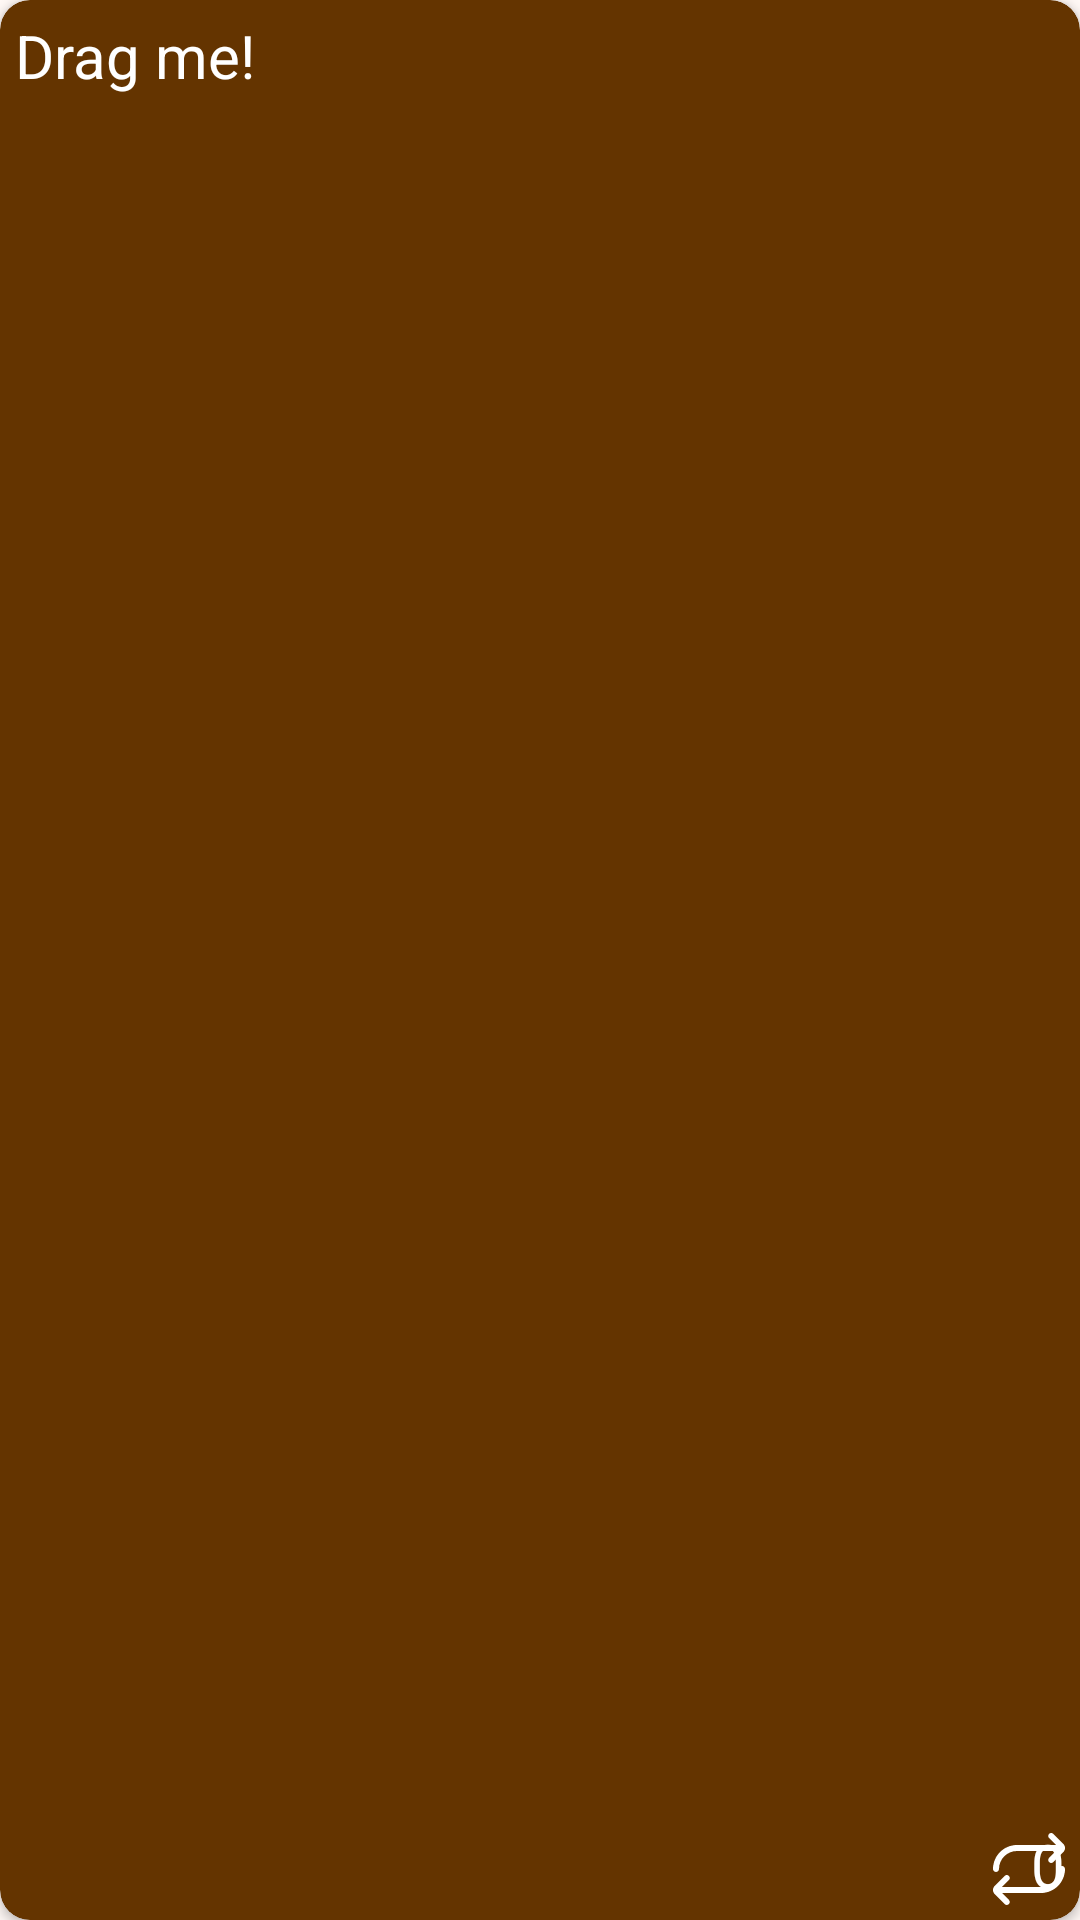

Here is an Android app screen rendered from its layout file. Give the layout XML and the strings, colors and styles it references.
<!-- AndroidManifest.xml: application theme Theme.StudySwipe -->
<!-- res/layout/fragment_card.xml -->
<?xml version="1.0" encoding="utf-8"?>
<androidx.cardview.widget.CardView xmlns:android="http://schemas.android.com/apk/res/android"
    xmlns:app="http://schemas.android.com/apk/res-auto"
    android:id="@+id/card_view"
    android:layout_width="320dp"
    android:layout_height="200dp"
    app:layout_constraintBottom_toBottomOf="parent"
    app:layout_constraintLeft_toLeftOf="parent"
    app:layout_constraintRight_toRightOf="parent"
    app:layout_constraintTop_toTopOf="parent"
    app:cardBackgroundColor="?attr/colorPrimary"
    app:cardCornerRadius="10dp"
    >

    <androidx.constraintlayout.widget.ConstraintLayout
        android:layout_width="match_parent"
        android:layout_height="match_parent">

        <TextView
            android:id="@+id/questionText"
            android:textColor="@color/design_default_color_on_primary"
            android:layout_width="match_parent"
            android:layout_height="match_parent"
            android:layout_marginStart="5dp"
            android:layout_marginTop="5dp"
            android:layout_marginEnd="5dp"
            android:layout_marginBottom="5dp"
            android:text="Drag me!"
            android:textAlignment="textStart"
            android:textSize="20dp"
            app:layout_constraintBottom_toBottomOf="parent"
            app:layout_constraintEnd_toEndOf="parent"
            app:layout_constraintStart_toStartOf="parent"
            app:layout_constraintTop_toTopOf="parent" />

        <TextView
            android:id="@+id/questionPoints"
            android:layout_width="0dp"
            android:layout_height="wrap_content"
            android:layout_marginEnd="5dp"
            android:layout_marginBottom="5dp"
            android:text="0"
            android:textColor="@color/design_default_color_on_primary"
            android:textAlignment="center"
            android:textSize="20dp"
            app:layout_constraintBottom_toBottomOf="parent"
            app:layout_constraintEnd_toEndOf="parent" />

        <ImageView
            android:id="@+id/swapImage"
            android:layout_width="wrap_content"
            android:layout_height="wrap_content"
            android:layout_marginEnd="5dp"
            android:layout_marginBottom="5dp"
            android:tint="@color/design_default_color_on_primary"
            app:layout_constraintBottom_toBottomOf="parent"
            app:layout_constraintEnd_toEndOf="parent"
            app:srcCompat="@drawable/nav_flip_24dp" />

    </androidx.constraintlayout.widget.ConstraintLayout>

</androidx.cardview.widget.CardView>
<!-- resources referenced by this layout -->
<resources>
  <!-- drawable nav_flip_24dp (drawable) -->
  <?xml version="1.0" encoding="utf-8"?>
  <vector xmlns:android="http://schemas.android.com/apk/res/android"
      android:width="24dp"
      android:height="24dp"
      android:tint="?attr/colorControlNormal"
      android:viewportWidth="24"
      android:viewportHeight="24">
      <path
          android:fillColor="@android:color/black"
          android:pathData="M24,12c0,4.411-3.589,8-8,8H3l2.293,2.293c.391,.391,.391,1.023,0,1.414-.195,.195-.451,.293-.707,.293s-.512-.098-.707-.293l-3.293-3.293c-.78-.779-.78-2.049,0-2.828l3.293-3.293c.391-.391,1.023-.391,1.414,0s.391,1.023,0,1.414l-2.293,2.293h13c3.309,0,6-2.691,6-6,0-.553,.448-1,1-1s1,.447,1,1ZM1,13c.552,0,1-.447,1-1,0-3.309,2.691-6,6-6h13l-2.293,2.293c-.391,.391-.391,1.023,0,1.414,.195,.195,.451,.293,.707,.293s.512-.098,.707-.293l3.293-3.293c.78-.779,.78-2.049,0-2.828L20.121,.293c-.391-.391-1.023-.391-1.414,0s-.391,1.023,0,1.414l2.293,2.293H8C3.589,4,0,7.589,0,12c0,.553,.448,1,1,1Z" />
  </vector>
  <color name="md_theme_primary">#643400</color>
  <color name="md_theme_onPrimary">#FFFFFF</color>
  <color name="md_theme_primaryContainer">#945311</color>
  <color name="md_theme_onPrimaryContainer">#FFFFFF</color>
  <color name="md_theme_secondary">#7A573A</color>
  <color name="md_theme_onSecondary">#FFFFFF</color>
  <color name="md_theme_secondaryContainer">#FFD4B4</color>
  <color name="md_theme_onSecondaryContainer">#5D3D23</color>
  <color name="md_theme_tertiary">#613D00</color>
  <color name="md_theme_onTertiary">#FFFFFF</color>
  <color name="md_theme_tertiaryContainer">#8E5F12</color>
  <color name="md_theme_onTertiaryContainer">#FFFFFF</color>
  <color name="md_theme_error">#BA1A1A</color>
  <color name="md_theme_onError">#FFFFFF</color>
  <color name="md_theme_errorContainer">#FFDAD6</color>
  <color name="md_theme_onErrorContainer">#410002</color>
  <color name="md_theme_background">#FFF8F5</color>
  <color name="md_theme_onBackground">#211A15</color>
  <color name="md_theme_surface">#FFF8F5</color>
  <color name="md_theme_onSurface">#211A15</color>
  <color name="md_theme_surfaceVariant">#F5DECF</color>
  <color name="md_theme_onSurfaceVariant">#534439</color>
  <color name="md_theme_outline">#867467</color>
  <color name="md_theme_outlineVariant">#D8C2B4</color>
  <color name="md_theme_inverseSurface">#372F29</color>
  <color name="md_theme_inverseOnSurface">#FDEEE5</color>
  <color name="md_theme_inversePrimary">#FFB77C</color>
  <color name="md_theme_primaryFixed">#FFDCC3</color>
  <color name="md_theme_onPrimaryFixed">#2F1500</color>
  <color name="md_theme_primaryFixedDim">#FFB77C</color>
  <color name="md_theme_onPrimaryFixedVariant">#6E3900</color>
  <color name="md_theme_secondaryFixed">#FFDCC3</color>
  <color name="md_theme_onSecondaryFixed">#2D1601</color>
  <color name="md_theme_secondaryFixedDim">#EBBD9A</color>
  <color name="md_theme_onSecondaryFixedVariant">#5F4025</color>
  <color name="md_theme_tertiaryFixed">#FFDDB4</color>
  <color name="md_theme_onTertiaryFixed">#291800</color>
  <color name="md_theme_tertiaryFixedDim">#F8BB68</color>
  <color name="md_theme_onTertiaryFixedVariant">#633F00</color>
  <color name="md_theme_surfaceDim">#E5D7CF</color>
  <color name="md_theme_surfaceBright">#FFF8F5</color>
  <color name="md_theme_surfaceContainerLowest">#FFFFFF</color>
  <color name="md_theme_surfaceContainerLow">#FFF1E9</color>
  <color name="md_theme_surfaceContainer">#FAEBE2</color>
  <color name="md_theme_surfaceContainerHigh">#F4E5DD</color>
  <color name="md_theme_surfaceContainerHighest">#EEE0D7</color>
</resources>
